Run: headless pygame with SDL's dummy video driver; simulated clock (each Clock.tick advances the game by its frame time, no real sleeping); random seed 0; keys injected as events and as key.get_pressed() state; mouse plan: one left click at the window centre at the start of phase 2, then a move to the lower-right quarter at the start of phase 3.
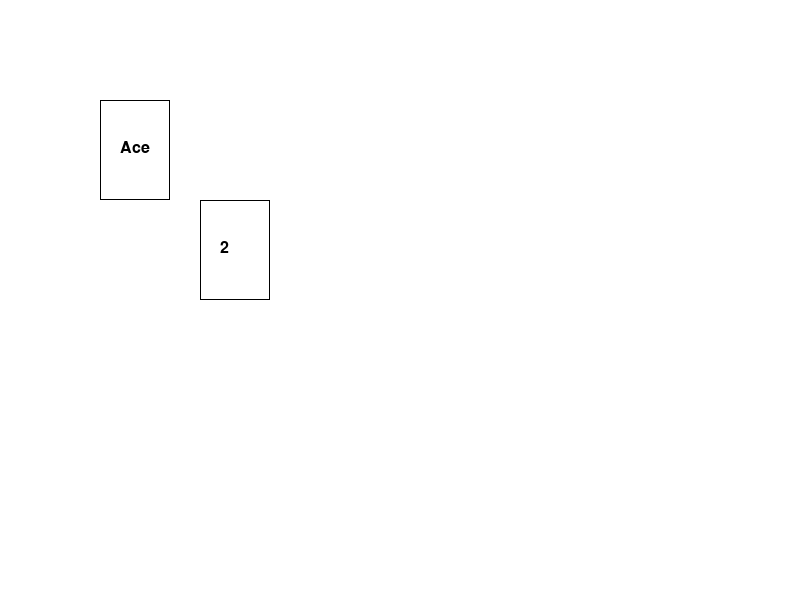
Frame 1 of 4 · flips 1–60 · no input
Frame 2 of 4 · flips 61–180 · clicked the window centre · tapped SPACE, RETURN · held RIGHT (→), D · screen unchanged from frame 1, image omitted
Frame 3 of 4 · flips 181–300 · moved the mouse to the lower-right quarter · held DOWN (↓), S · screen unchanged from frame 2, image omitted
Frame 4 of 4 · flips 301–420 · held LEFT (←), A, UP (↑), W · screen unchanged from frame 3, image omitted

The pygame program that drew these frames:

import pygame
import sys

pygame.font.init()

class Card:
    def __init__(self, pos, value):
        self.value = value
        self.pos = pos
        self.image = pygame.Surface((70,100))
        self.rect = self.image.get_rect(topleft = self.pos)
        self.font = pygame.font.SysFont(None, 24)
        self.text = self.font.render(str(self.value), True, (0, 0, 0))

    def draw(self, screen):
        pygame.draw.rect(self.image, (0, 0, 0), (0, 0, 70, 100), 2)  # Draw border
        pygame.draw.rect(self.image, (255, 255, 255), (1, 1, 68, 98))  # Fill card
        self.image.blit(self.text, (20, 40))  # Draw value
        screen.blit(self.image, self.pos)

    def is_over(self, pos):
        return self.rect.collidepoint(pos)

pygame.init()
screen = pygame.display.set_mode((800, 600))

cards = [Card((100, 100), 'Ace'), Card((200, 200), '2')]

dragged_card = None

while True:
    for event in pygame.event.get():
        if event.type == pygame.QUIT:
            pygame.quit()
            sys.exit()

        if event.type == pygame.MOUSEBUTTONDOWN:
            for card in cards:
                if card.is_over(pygame.mouse.get_pos()):
                    dragged_card = card
                    # moving the dragged card to the top of the list
                    cards.remove(card)
                    cards.append(card)

        elif event.type == pygame.MOUSEBUTTONUP:
            dragged_card = None

        elif event.type == pygame.MOUSEMOTION:
            if dragged_card is not None :
                dragged_card.pos = pygame.mouse.get_pos()
                dragged_card.rect.topleft = dragged_card.pos

    screen.fill((255, 255, 255))
    for card in cards:
        card.draw(screen)
    pygame.display.update()
